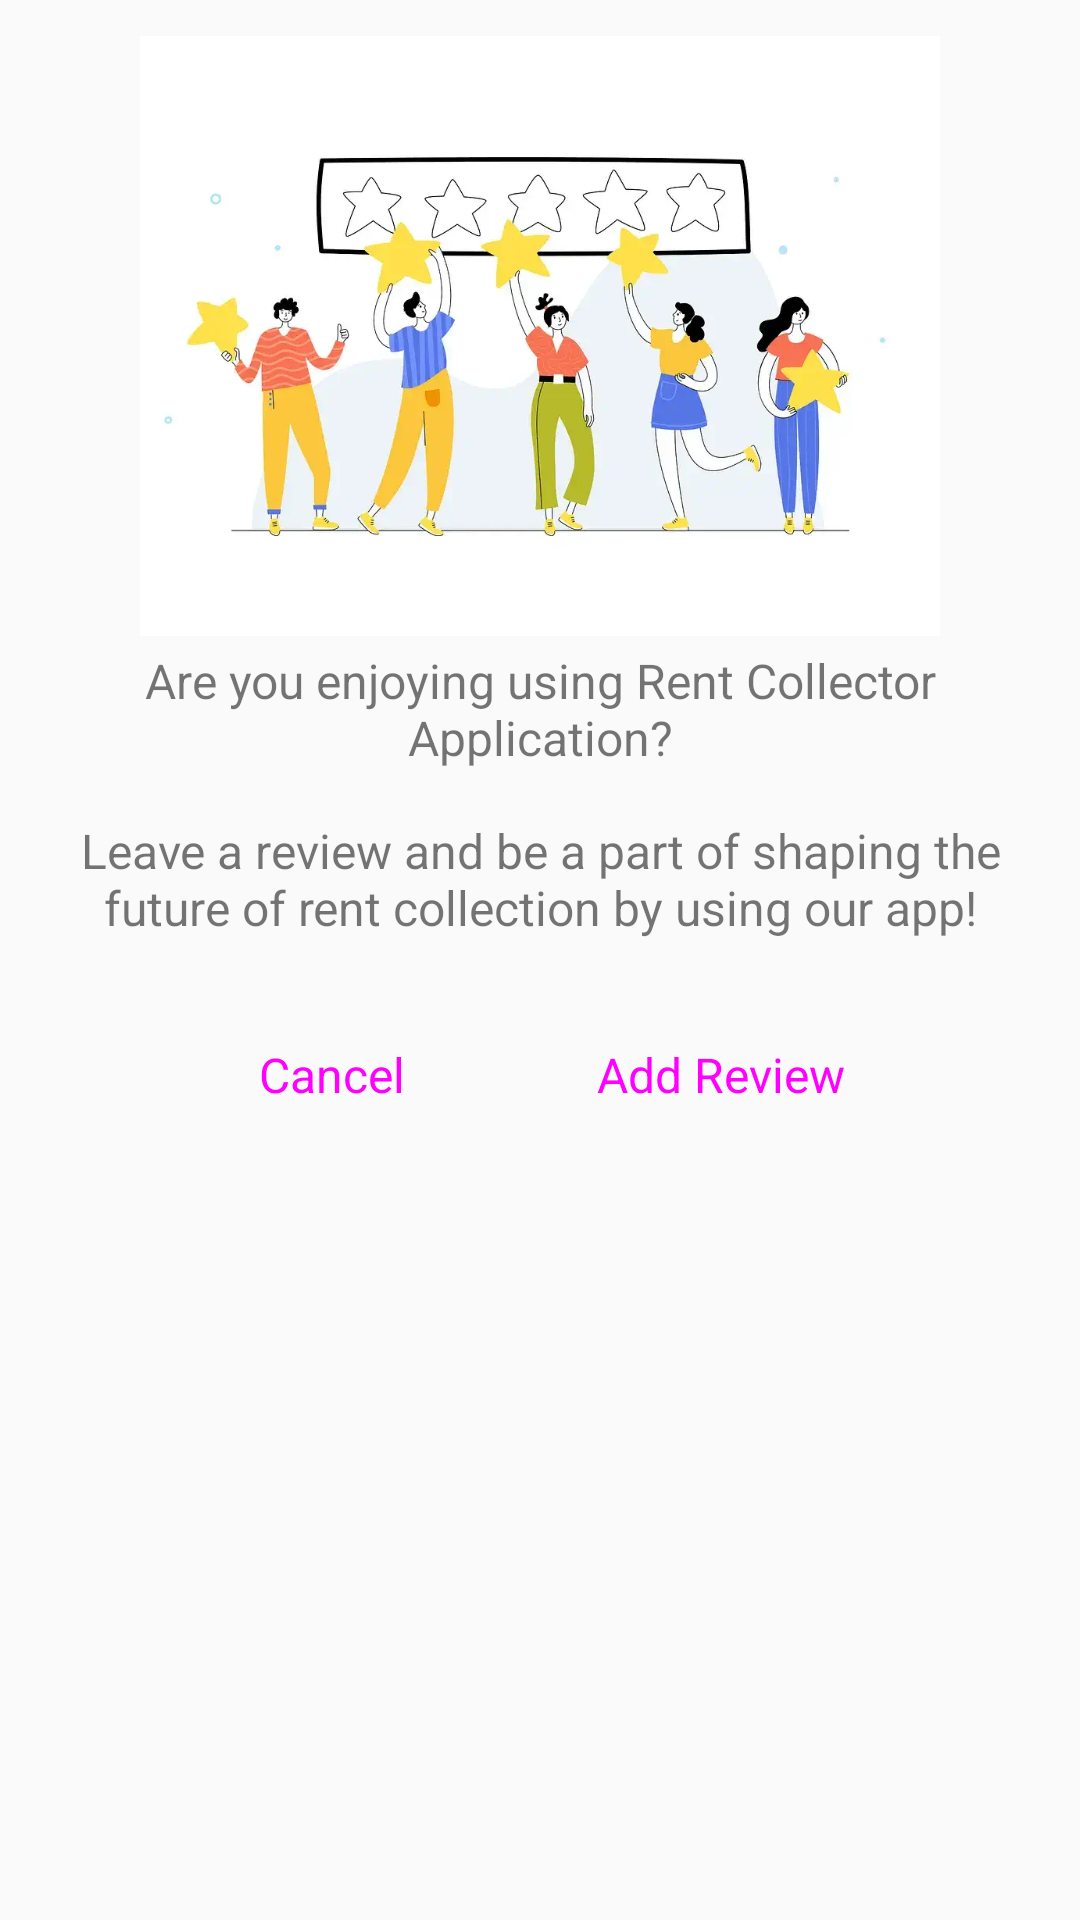

This screen was rendered from an Android layout file. Write that file and the resources it references.
<!-- AndroidManifest.xml: application theme AppThemeNoActionBar -->
<!-- res/layout/app_review_layout.xml -->
<androidx.cardview.widget.CardView xmlns:android="http://schemas.android.com/apk/res/android"
    xmlns:app="http://schemas.android.com/apk/res-auto"
    android:layout_width="match_parent"
    android:layout_height="wrap_content"
    app:cardBackgroundColor="@android:color/transparent"
    app:cardElevation="0dp"
    app:cardUseCompatPadding="false">

    <RelativeLayout
        android:layout_width="match_parent"
        android:layout_height="wrap_content"
        android:background="@drawable/rectangle_white"
        android:orientation="vertical"
        android:padding="12dp">

        <ImageView
            android:id="@+id/ivBanner"
            android:layout_width="match_parent"
            android:layout_height="200dp"
            android:contentDescription="@string/login_header"
            android:src="@drawable/app_review" />

        <TextView
            android:id="@+id/logoutConfirmationText"
            android:layout_width="match_parent"
            android:layout_height="wrap_content"
            android:layout_below="@id/ivBanner"
            android:gravity="center"
            android:paddingTop="4dp"
            android:paddingBottom="4dp"
            android:text="@string/app_review_confirmation"
            android:textColor="@color/md_grey_800"
            android:textSize="16sp" />

        <TextView
            android:id="@+id/logoutSadText"
            android:layout_width="match_parent"
            android:layout_height="wrap_content"
            android:layout_below="@id/logoutConfirmationText"
            android:layout_marginTop="8dp"
            android:gravity="center"
            android:paddingTop="4dp"
            android:paddingBottom="4dp"
            android:text="@string/app_review_detail_text"
            android:textColor="@color/md_green_800"
            android:textSize="16sp" />

        <LinearLayout
            android:layout_width="match_parent"
            android:layout_height="wrap_content"
            android:layout_margin="16dp"
            android:layout_below="@id/logoutSadText"
            android:gravity="center"
            android:orientation="horizontal"
            android:weightSum="2">

            <Button
                android:id="@+id/secondaryAction"
                style="@style/AppTheme.Button.Tertiary"
                android:layout_width="wrap_content"
                android:layout_height="42dp"
                android:layout_marginLeft="16dp"
                android:layout_marginTop="4dp"
                android:layout_marginRight="16dp"
                android:layout_marginBottom="4dp"
                android:paddingStart="12dp"
                android:paddingEnd="12dp"
                android:text="@string/cancel"
                android:textColor="@color/colorRed"
                android:textAllCaps="false" />

            <Button
                android:id="@+id/primaryAction"
                style="@style/AppTheme.Button.Primary"
                android:layout_width="wrap_content"
                android:layout_height="42dp"
                android:layout_marginLeft="16dp"
                android:layout_marginTop="4dp"
                android:layout_marginRight="16dp"
                android:layout_marginBottom="4dp"
                android:paddingStart="12dp"
                android:paddingEnd="12dp"
                android:text="@string/add_review"
                android:textAllCaps="false"/>

        </LinearLayout>

    </RelativeLayout>

</androidx.cardview.widget.CardView>
<!-- resources referenced by this layout -->
<resources>
  <!-- drawable app_review: webp bitmap (drawable-nodpi, 25766 bytes) -->
  <string name="add_review">Add Review</string>
  <string name="app_review_confirmation">Are you enjoying using Rent Collector Application?</string>
  <string name="app_review_detail_text">Leave a review and be a part of shaping the future of rent collection by using our app!</string>
  <string name="cancel">Cancel</string>
  <string name="login_header">Login Header Banner</string>
  <style name="AppTheme.Button.Primary" parent="Widget.MaterialComponents.Button">
          <item name="android:minHeight">52dp</item>
          <item name="android:background">@drawable/background_button_primary</item>
          <item name="android:textAllCaps">true</item>
          <item name="android:textColor">@color/md_white_1000</item>
          <item name="elevation">0dp</item>
          <item name="iconGravity">textStart</item>
          <item name="iconPadding">8dp</item>
          <item name="iconTint">@color/md_white_1000</item>
          <item name="shapeAppearance">@null</item>
          <item name="android:textSize">16sp</item>
          <item name="backgroundTint">@null</item>
          <item name="rippleColor">@null</item>
      </style>
  <style name="AppTheme.Button.Tertiary" parent="Widget.MaterialComponents.Button">
          <item name="android:minHeight">52dp</item>
          <item name="android:textAllCaps">true</item>
          <item name="android:textColor">@color/md_green_800</item>
          <item name="elevation">0dp</item>
          <item name="iconGravity">textStart</item>
          <item name="iconPadding">8dp</item>
          <item name="iconTint">@color/md_white_1000</item>
          <item name="shapeAppearance">@null</item>
          <item name="android:textSize">16sp</item>
          <item name="backgroundTint">@null</item>
          <item name="rippleColor">@null</item>
      </style>
  <style name="AppThemeNoActionBar" parent="Theme.AppCompat.Light.NoActionBar">
          
          <item name="colorPrimary">@color/md_green_100</item>
          <item name="colorPrimaryDark">@color/md_green_200</item>
          <item name="colorAccent">@color/colorAccent</item>
          
          <item name="android:fitsSystemWindows">true</item>
          <item name="android:windowDisablePreview">true</item>
          
          <item name="android:windowTranslucentStatus">false</item>
          
          <item name="android:windowTranslucentNavigation">false</item>
      </style>
  <!-- not gathered from this repository: default colours our renderer supplied (Android Studio template values) -->
  <color name="colorAccent">#FF03DAC5</color>
</resources>
